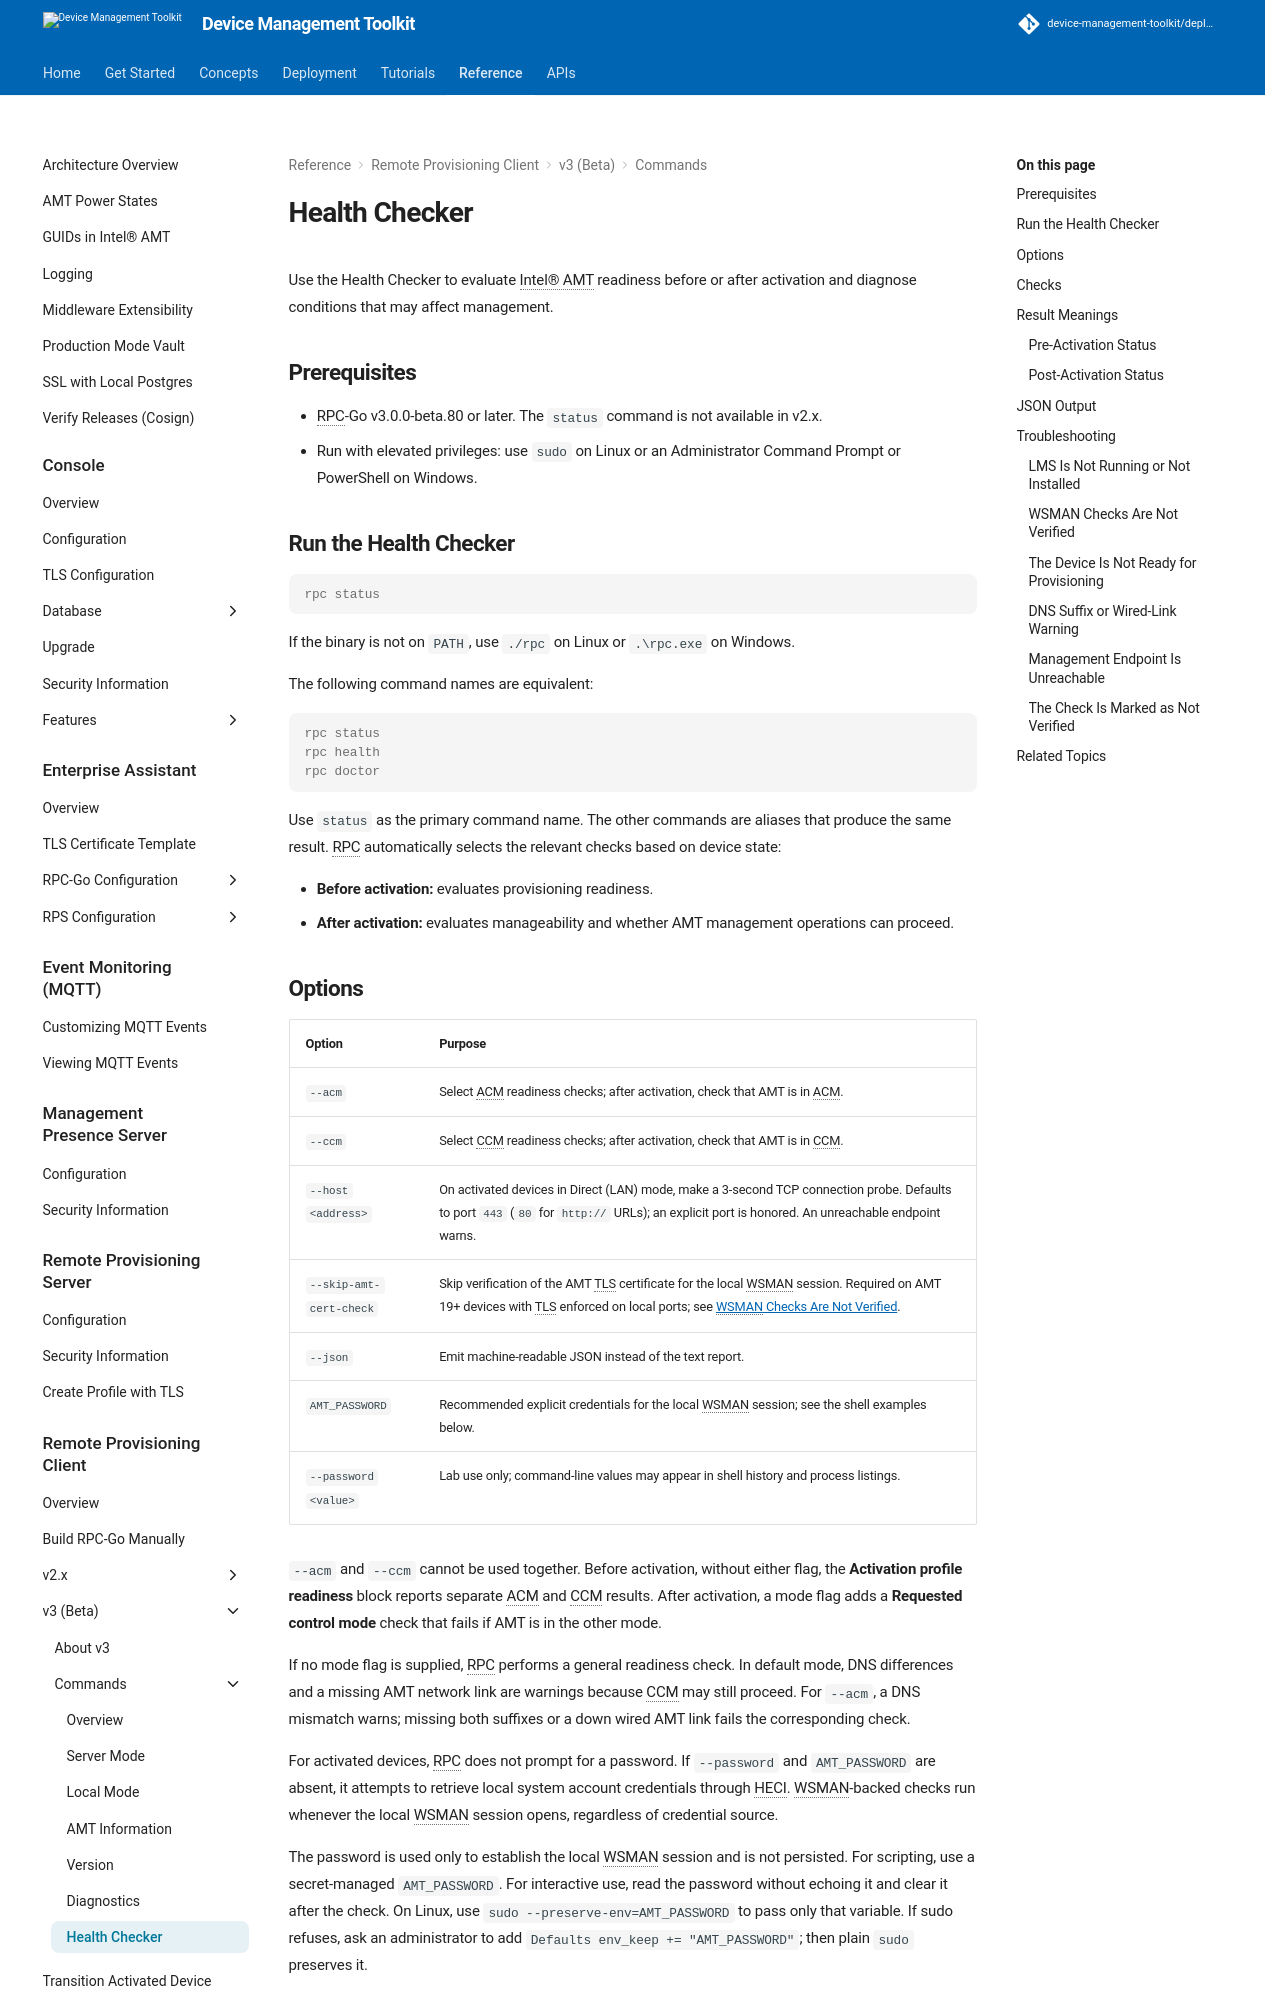

repository: device-management-toolkit/docs · page: 2.40/Reference/RPC/v3/commandsHealthChecker/index.html · generator: mkdocs

# Health Checker

Use the Health Checker to evaluate Intel® AMT readiness before or after activation and diagnose conditions that may affect management.

## Prerequisites

- RPC-Go v3.0.0-beta.80 or later. The `status` command is not available in v2.x.
- Run with elevated privileges: use `sudo` on Linux or an Administrator Command Prompt or PowerShell on Windows.

## Run the Health Checker

```console
rpc status
```

If the binary is not on `PATH`, use `./rpc` on Linux or `.\rpc.exe` on Windows.

The following command names are equivalent:

```console
rpc status
rpc health
rpc doctor
```

Use `status` as the primary command name. The other commands are aliases that produce the same result. RPC automatically selects the relevant checks based on device state:

- **Before activation:** evaluates provisioning readiness.
- **After activation:** evaluates manageability and whether AMT management operations can proceed.

## Options

| Option | Purpose |
|--------|---------|
| `--acm` | Select ACM readiness checks; after activation, check that AMT is in ACM. |
| `--ccm` | Select CCM readiness checks; after activation, check that AMT is in CCM. |
| `--host <address>` | On activated devices in Direct (LAN) mode, make a 3-second TCP connection probe. Defaults to port `443` (`80` for `http://` URLs); an explicit port is honored. An unreachable endpoint warns. |
| `--skip-amt-cert-check` | Skip verification of the AMT TLS certificate for the local WSMAN session. Required on AMT 19+ devices with TLS enforced on local ports; see [WSMAN Checks Are Not Verified](#wsman-checks-are-not-verified). |
| `--json` | Emit machine-readable JSON instead of the text report. |
| `AMT_PASSWORD` | Recommended explicit credentials for the local WSMAN session; see the shell examples below. |
| `--password <value>` | Lab use only; command-line values may appear in shell history and process listings. |

`--acm` and `--ccm` cannot be used together. Before activation, without either flag, the **Activation profile readiness** block reports separate ACM and CCM results. After activation, a mode flag adds a **Requested control mode** check that fails if AMT is in the other mode.

If no mode flag is supplied, RPC performs a general readiness check. In default mode, DNS differences and a missing AMT network link are warnings because CCM may still proceed. For `--acm`, a DNS mismatch warns; missing both suffixes or a down wired AMT link fails the corresponding check.

For activated devices, RPC does not prompt for a password. If `--password` and `AMT_PASSWORD` are absent, it attempts to retrieve local system account credentials through HECI. WSMAN-backed checks run whenever the local WSMAN session opens, regardless of credential source.

The password is used only to establish the local WSMAN session and is not persisted. For scripting, use a secret-managed `AMT_PASSWORD`. For interactive use, read the password without echoing it and clear it after the check. On Linux, use `sudo --preserve-env=AMT_PASSWORD` to pass only that variable. If sudo refuses, ask an administrator to add `Defaults env_keep += "AMT_PASSWORD"`; then plain `sudo` preserves it.

=== "Linux"
    ```bash
    read -rsp 'AMT password: ' AMT_PASSWORD; echo
    export AMT_PASSWORD
    sudo --preserve-env=AMT_PASSWORD ./rpc status
    unset AMT_PASSWORD
    ```

=== "Windows"
    ```powershell
    $securePassword = Read-Host 'AMT password' -AsSecureString
    try {
      $env:AMT_PASSWORD = [System.Net.NetworkCredential]::new('', $securePassword).Password
      .\rpc.exe status
    }
    finally {
      Remove-Item Env:AMT_PASSWORD -ErrorAction SilentlyContinue
      $securePassword.Dispose()
    }
    ```

## Checks

| Check | When it runs | WSMAN required |
|-------|--------------|----------------|
| Administrator/root, MEI/HECI driver, activation state, platform type, AMT version | Pre- and post-activation | No |
| AMT operational state | Pre-activation when reported; post-activation when supported | No |
| DNS suffix, AMT network link, LMS | Pre- and post-activation | No |
| Host networking for remote activation; ACM/CCM profile readiness | Pre-activation | No |
| AMT provisioning state, AMT connection mode | Post-activation | No |
| Requested control-mode alignment | Post-activation when `--acm` or `--ccm` is specified | No |
| CIRA connection | Post-activation on CIRA devices | No |
| Direct host reachability | Post-activation in Direct (LAN) mode when `--host` is specified | No |
| Monitor connection | Post-activation | No |
| WSMAN session | Post-activation | Yes |
| CIRA configuration | Post-activation on CIRA devices | Yes |
| Redirection service, SOL redirection, KVM user consent | Post-activation | Yes |
| TLS mode, trusted root certificates | Post-activation; trusted roots only for mutual TLS | Yes |
| KVM redirection | Post-activation on AMT devices (not ISM) | Yes |

If the WSMAN session cannot open, the **Local WSMAN session** check is marked unavailable (**Not verified** in text; `unavailable` in JSON), while dependent checks that cannot run are omitted. The summary reports `Activated; management features not verified`, and the command exits with status `6`. Local and HECI checks still run.
